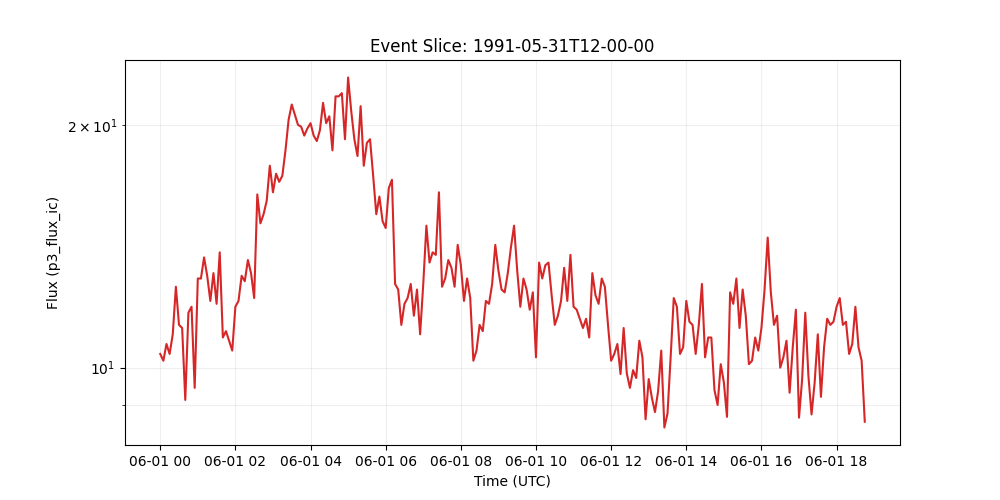

The data file committed next to this chart (first rows):
time_tag, p3_flux_ic
1991-06-01 00:00:00, 10.4
1991-06-01 00:05:00, 10.2
1991-06-01 00:10:00, 10.7
1991-06-01 00:15:00, 10.4
1991-06-01 00:20:00, 11.0
1991-06-01 00:25:00, 12.6
1991-06-01 00:30:00, 11.3
1991-06-01 00:35:00, 11.2
1991-06-01 00:40:00, 9.12
1991-06-01 00:45:00, 11.7
1991-06-01 00:50:00, 11.9
1991-06-01 00:55:00, 9.44
1991-06-01 01:00:00, 12.9
1991-06-01 01:05:00, 12.9
1991-06-01 01:10:00, 13.7
1991-06-01 01:15:00, 13.0
1991-06-01 01:20:00, 12.1
1991-06-01 01:25:00, 13.1
1991-06-01 01:30:00, 12.0
1991-06-01 01:35:00, 13.9
1991-06-01 01:40:00, 10.9
1991-06-01 01:45:00, 11.1
1991-06-01 01:50:00, 10.8
1991-06-01 01:55:00, 10.5
1991-06-01 02:00:00, 11.9
1991-06-01 02:05:00, 12.1
1991-06-01 02:10:00, 13.0
1991-06-01 02:15:00, 12.8
1991-06-01 02:20:00, 13.6
1991-06-01 02:25:00, 13.1
1991-06-01 02:30:00, 12.2
1991-06-01 02:35:00, 16.4
1991-06-01 02:40:00, 15.1
1991-06-01 02:45:00, 15.5
1991-06-01 02:50:00, 16.1
1991-06-01 02:55:00, 17.8
1991-06-01 03:00:00, 16.5
1991-06-01 03:05:00, 17.4
1991-06-01 03:10:00, 17.0
1991-06-01 03:15:00, 17.3
1991-06-01 03:20:00, 18.6
1991-06-01 03:25:00, 20.3
1991-06-01 03:30:00, 21.2
1991-06-01 03:35:00, 20.6
1991-06-01 03:40:00, 20.0
1991-06-01 03:45:00, 19.9
1991-06-01 03:50:00, 19.4
1991-06-01 03:55:00, 19.8
1991-06-01 04:00:00, 20.1
1991-06-01 04:05:00, 19.4
1991-06-01 04:10:00, 19.1
1991-06-01 04:15:00, 19.7
1991-06-01 04:20:00, 21.3
1991-06-01 04:25:00, 20.1
1991-06-01 04:30:00, 20.5
1991-06-01 04:35:00, 18.6
1991-06-01 04:40:00, 21.7
1991-06-01 04:45:00, 21.7
1991-06-01 04:50:00, 21.9
1991-06-01 04:55:00, 19.2
... 166 more rows
